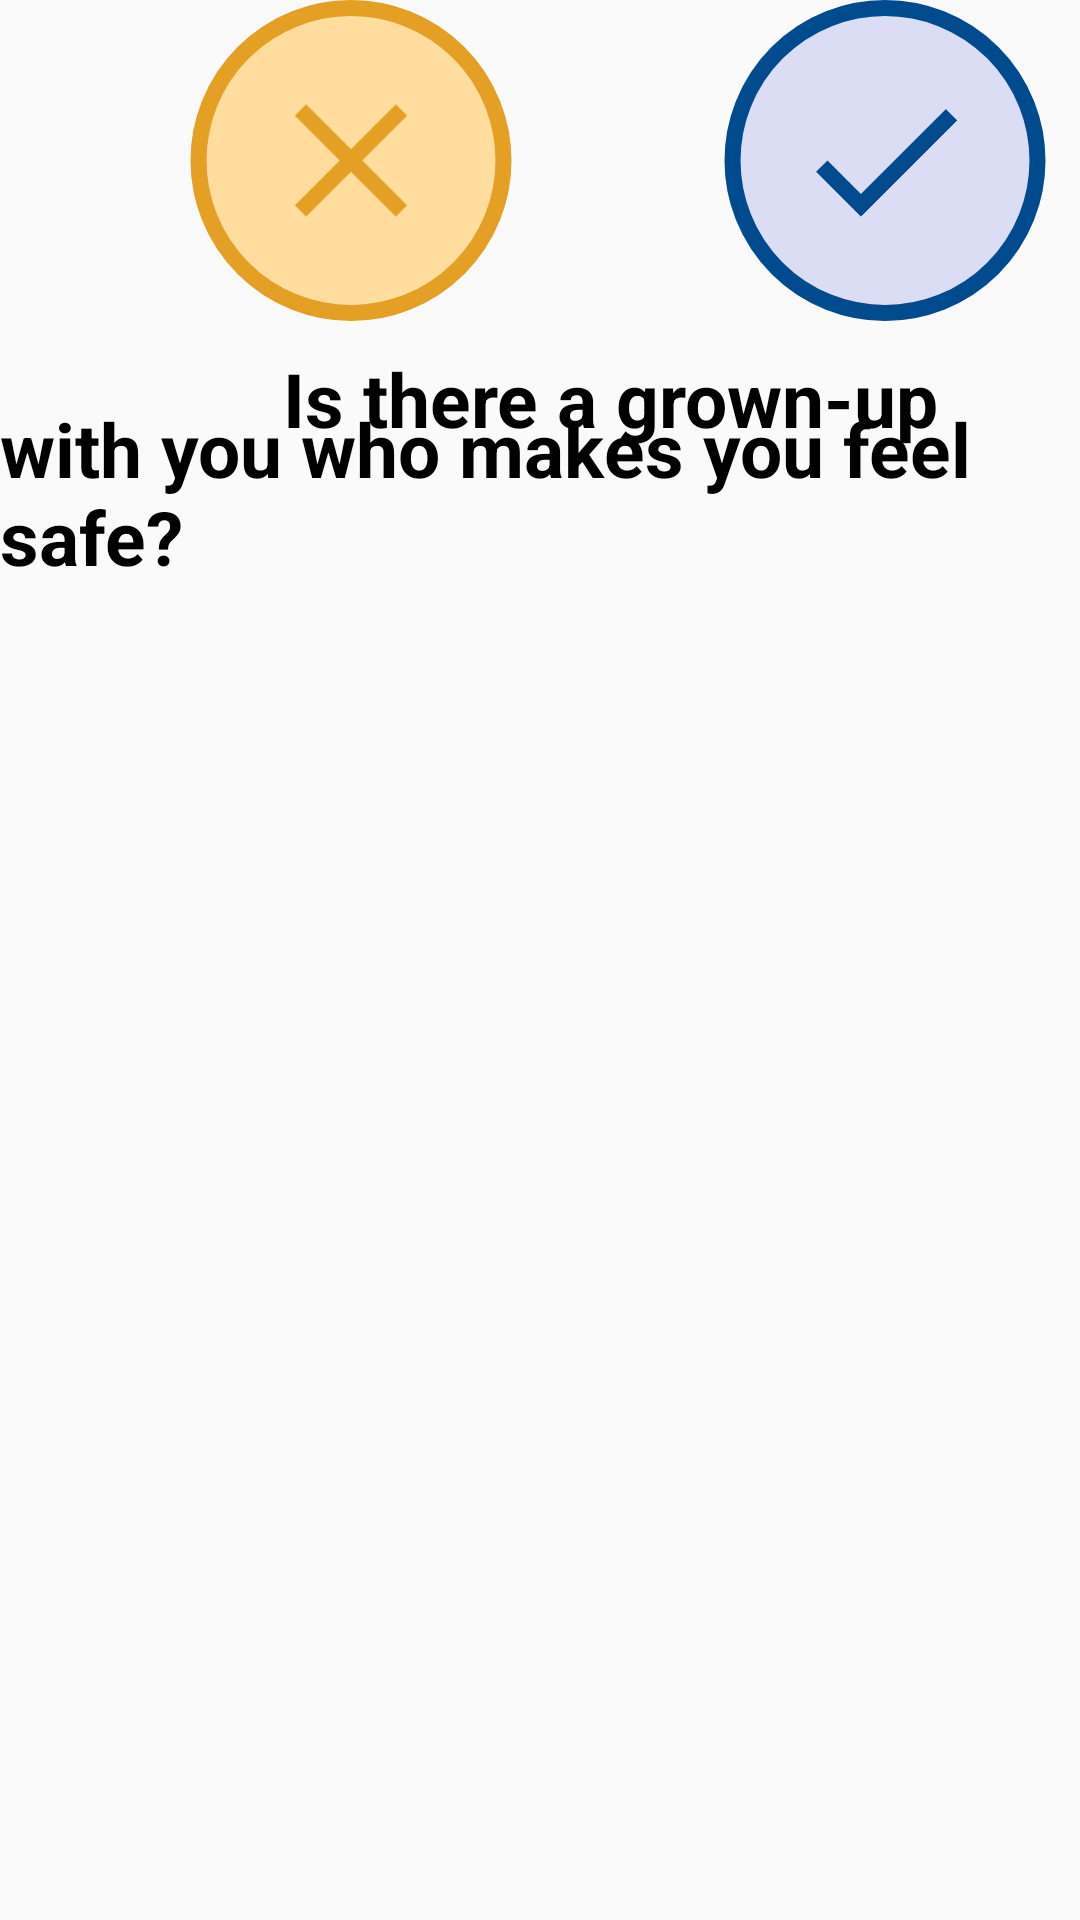

Write the Android layout XML for this screen, with the resource values it uses.
<!-- AndroidManifest.xml: application theme Theme.C2 -->
<!-- res/layout/second_question.xml -->
<?xml version="1.0" encoding="utf-8"?>
<androidx.constraintlayout.widget.ConstraintLayout xmlns:android="http://schemas.android.com/apk/res/android"
        xmlns:app="http://schemas.android.com/apk/res-auto"
        xmlns:tools="http://schemas.android.com/tools"
        android:layout_width="match_parent"
        android:layout_height="match_parent">


    <TextView
            android:id="@+id/textView"
            android:layout_width="wrap_content"
            android:layout_height="wrap_content"
            android:text=" Is there a grown-up "
            android:textColor="@color/black"
            android:textSize="25sp"
            android:textStyle="bold"
            app:layout_constraintStart_toStartOf="parent"
            app:layout_constraintTop_toTopOf="parent"
            android:layout_marginTop="116dp"
            android:layout_marginStart="88dp" />

    <TextView
            android:id="@+id/textView"
            android:layout_width="wrap_content"
            android:layout_height="wrap_content"
            android:text="with you who makes you feel safe?"
            android:textColor="#000000"
            android:textSize="25sp"
            android:textStyle="bold"
            app:layout_constraintBottom_toBottomOf="parent"
            app:layout_constraintEnd_toEndOf="parent"
            app:layout_constraintHorizontal_bias="0.536"
            app:layout_constraintStart_toStartOf="parent"
            app:layout_constraintTop_toTopOf="parent"
            app:layout_constraintVertical_bias="0.23" />

    <ImageView
            android:id="@+id/closeBtn"
            android:layout_width="114dp"
            android:layout_height="107dp"
            android:layout_marginStart="60dp"
            app:layout_constraintStart_toStartOf="parent"
            app:srcCompat="@drawable/ic_close"
            tools:layout_editor_absoluteY="274dp" />

    <ImageView
            android:id="@+id/confirmBtn"
            android:layout_width="114dp"
            android:layout_height="107dp"
            android:layout_marginStart="64dp"
            app:layout_constraintStart_toEndOf="@+id/closeBtn"
            app:srcCompat="@drawable/ic_tick"
            tools:layout_editor_absoluteY="274dp" />

</androidx.constraintlayout.widget.ConstraintLayout>
<!-- resources referenced by this layout -->
<resources>
  <color name="black">#FF000000</color>
  <!-- drawable ic_close (drawable) -->
  <layer-list xmlns:android="http://schemas.android.com/apk/res/android">
      
      
      <item>
          <shape android:shape="rectangle">
              <solid android:color="#FFDD9E"/>
              <corners android:radius="360dp"/>
              <stroke android:width="2dp" android:color="#E4A024" /> 
          </shape>
      </item>
  
      
      <item android:top="8dp" android:right="8dp" android:bottom="8dp" android:left="8dp">
          <vector
              android:height="24dp"
              android:width="24dp"
              android:viewportWidth="24"
              android:viewportHeight="24"
              android:tint="#E4A024"
              xmlns:android="http://schemas.android.com/apk/res/android">
              <path
                  android:fillColor="@android:color/white"
                  android:pathData="M19,6.41L17.59,5 12,10.59 6.41,5 5,6.41 10.59,12 5,17.59 6.41,19 12,13.41 17.59,19 19,17.59 13.41,12z"/>
          </vector>
      </item>
  
  </layer-list>
  <!-- drawable ic_tick (drawable) -->
  <layer-list xmlns:android="http://schemas.android.com/apk/res/android">
      
      <item>
          <shape android:shape="rectangle">
              <solid android:color="#DBDDF4"/>
              <corners android:radius="360dp"/>
              <stroke android:width="2dp" android:color="#004B8D" /> 
          </shape>
      </item>
  
      
      <item android:top="8dp" android:right="8dp" android:bottom="8dp" android:left="8dp">
          <vector
              android:height="24dp"
              android:width="24dp"
              android:viewportWidth="24"
              android:viewportHeight="24"
              android:tint="#004B8D"
              xmlns:android="http://schemas.android.com/apk/res/android">
              <path
                  android:fillColor="@android:color/white"
                  android:pathData="M9,16.17L4.83,12l-1.42,1.41L9,19 21,7l-1.41,-1.41z"/>
          </vector>
      </item>
  
  </layer-list>
  <style name="Theme.C2" parent="Theme.AppCompat.Light.NoActionBar">
          
          <item name="colorPrimary">@color/purple_500</item>
          <item name="colorPrimaryVariant">@color/purple_700</item>
          <item name="colorOnPrimary">@color/white</item>
          
          <item name="colorSecondary">@color/teal_200</item>
          <item name="colorSecondaryVariant">@color/teal_700</item>
          <item name="colorOnSecondary">@color/black</item>
          
          <item name="android:statusBarColor">?attr/colorPrimaryVariant</item>
          
      </style>
  <color name="purple_500">#FF6200EE</color>
  <color name="purple_700">#FF3700B3</color>
  <color name="white">#FFFFFFFF</color>
  <color name="teal_200">#FF03DAC5</color>
  <color name="teal_700">#FF018786</color>
</resources>
